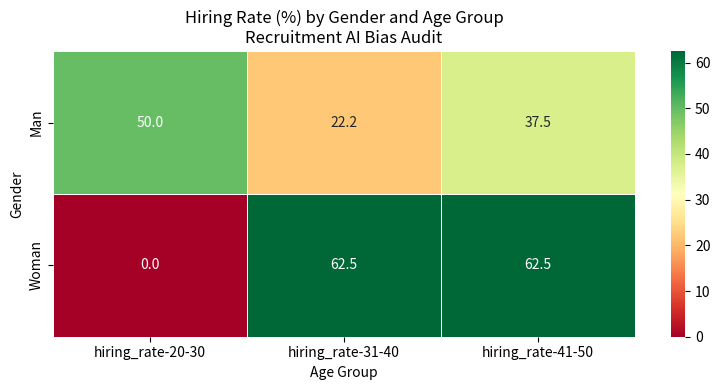

Reproduce this figure in Python.
import pandas as pd
import seaborn as sns
import matplotlib.pyplot as plt
import numpy as np

# Set random seed for reproducibility
np.random.seed(42)

# Dataset 1: Hiring decisions
applicants = pd.DataFrame({
    'applicant_id': range(1, 51),
    'test_score': np.random.randint(50, 100, 50),
    'hired': np.random.choice([0, 1], 50, p=[0.6, 0.4])
})

applicants.head(10)

# Dataset 2: Demographic information
demographics = pd.DataFrame({
    'applicant_id': range(1, 51),
    'gender': np.random.choice(['Woman', 'Man'], 50, p=[0.5, 0.5]),
    'age_group': np.random.choice(['20-30', '31-40', '41-50'], 50)
})
demographics.head(10)

# Merge 1: Combine hiring decisions with demographic data
audit_df = pd.merge(applicants, demographics, on='applicant_id', how='inner')
print(audit_df.shape)
audit_df.head()

# Dataset 3: Interview panel scores (only 40 of 50 applicants were interviewed)
panel_scores = pd.DataFrame({
    'applicant_id': np.random.choice(range(1, 51), 40, replace=False),
    'panel_score': np.random.randint(40, 100, 40)
})

panel_scores.head(10) 


panel_scores.shape

# Merge 2: Add panel scores to audit dataframe
# Left join — keep all 50 applicants, even those without panel scores
audit_full = pd.merge(audit_df, panel_scores, on='applicant_id', how='left')
print(audit_full.shape)
audit_full.isnull().sum()

audit_full.head()

# Who didn't make it to interview?
missing_panel = audit_full[audit_full['panel_score'].isnull()]
missing_panel['gender'].value_counts()

# Create a contingency table: hiring rates by gender and age group
pivot_table = audit_full.groupby(['gender', 'age_group'])['hired'].agg(['sum', 'count'])
pivot_table['hiring_rate'] = (pivot_table['sum'] / pivot_table['count'] * 100).round(1)
pivot_table_display = pivot_table[['hiring_rate']].unstack()
print(pivot_table_display)

# Seaborn heatmap: hiring rates by gender and age group
plt.figure(figsize=(8, 4))
sns.heatmap(pivot_table_display, 
            annot=True, 
            fmt='.1f', 
            cmap='RdYlGn',
            linewidths=0.5)
plt.title('Hiring Rate (%) by Gender and Age Group\nRecruitment AI Bias Audit')
plt.ylabel('Gender')
plt.xlabel('Age Group')
plt.tight_layout()
plt.show()
